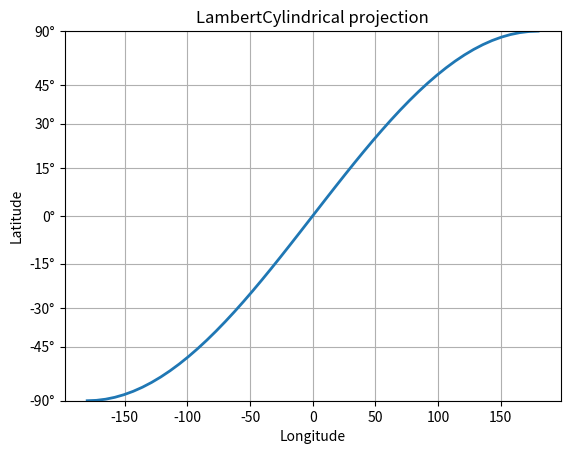

Write Python code to recreate this figure.
import numpy as np
from matplotlib import scale as mscale
from matplotlib import transforms as mtransforms
from matplotlib.ticker import FixedLocator, FuncFormatter
from numpy import ma


class LambertCylindricalLatitudeScale(mscale.ScaleBase):
    """# w    ww  .   d   e m  o  2  s  .   c  o m
    Scales data in range -pi/2 to pi/2 (-90 to 90 degrees) using
    the system used to scale latitudes in a LambertCylindrical__ projection.


    """

    # The scale class must have a member name that defines the string used
    # to select the scale.  For example,
    # gca().set_yscale("lambert_cylindrical")
    # would
    # be used to select this scale.
    name = "lambert_cylindrical"

    def __init__(self, axis, *, thresh=90, **kwargs) -> None:  # type: ignore
        """
        Any keyword arguments passed to set_xscale and set_yscale will
        be passed along to the scale's constructor.

        thresh: The degree above which to crop the data.
        """
        super().__init__(axis)
        if thresh > 90:
            raise ValueError("thresh must be less than 90")
        self.thresh = thresh

    def get_transform(self):  # type: ignore
        """
        Override this method to return a new instance that does the
        actual transformation of the data.

        The LambertCylindricalLatitudeTransform class is defined below as a
        nested class of this one.
        """
        return self.LambertCylindricalLatitudeTransform(self.thresh)

    def set_default_locators_and_formatters(self, axis):  # type: ignore
        """
        Override to set up the locators and formatters to use with the
        scale.  This is only required if the scale requires custom
        locators and formatters.  Writing custom locators and
        formatters is rather outside the scope of this example, but
        there are many helpful examples in :mod:`.ticker`.

        In our case, the LambertCylindrical example uses a fixed locator from
        -90 to 90
        degrees and a custom formatter to convert the radians to degrees and
        put a degree symbol after the value.
        """
        fmt = FuncFormatter(lambda x, pos=None: f"{x:.0f}\N{DEGREE SIGN}")
        axis.set(
            major_locator=FixedLocator(
                [-90, -45, -30, -15, 0, 15, 30, 45, 90]
            ),
            major_formatter=fmt,
            minor_formatter=fmt,
        )

    def limit_range_for_scale(self, vmin, vmax, minpos):  # type: ignore
        """
        Override to limit the bounds of the axis to the domain of the
        transform.  In the case of LambertCylindrical, the bounds should be
        limited to the threshold that was passed in.  Unlike the
        autoscaling provided by the tick locators, this range limiting
        will always be adhered to, whether the axis range is set
        manually, determined automatically or changed through panning
        and zooming.
        """
        return max(vmin, -self.thresh), min(vmax, self.thresh)

    class LambertCylindricalLatitudeTransform(mtransforms.Transform):
        # There are two value members that must be defined.
        # input_dims and output_dims specify number of input
        # dimensions and output dimensions to the transformation.
        # These are used by the transformation framework to do some
        # error checking and prevent incompatible transformations from
        # being connected together.  When defining transforms for a
        # scale, which are, by definition, separable and have only one
        # dimension, these members should always be set to 1.
        input_dims = output_dims = 1

        def __init__(self, thresh):  # type: ignore
            mtransforms.Transform.__init__(self)
            self.thresh = thresh

        def transform_non_affine(self, a):  # type: ignore
            """
            This transform takes a numpy array and returns a transformed copy.
            Since the range of the LambertCylindrical scale is limited by the
            user-specified threshold, the input array must be masked to
            contain only valid values.  Matplotlib will handle masked arrays
            and remove the out-of-range data from the plot.  However, the
            returned array *must* have the same shape as the input array, since
            these values need to remain synchronized with values in the other
            dimension.
            """
            masked = ma.masked_where((a < -self.thresh) | (a > self.thresh), a)
            if masked.mask.any():
                return ma.sin(masked * np.pi / 180)
            else:
                return np.sin(a * np.pi / 180)

        def inverted(self):  # type: ignore
            """
            Override this method so Matplotlib knows how to get the
            inverse transform for this transform.
            """
            return LambertCylindricalLatitudeScale.InvertedLambertCylindricalLatitudeTransform(  # noqa
                self.thresh
            )

    class InvertedLambertCylindricalLatitudeTransform(mtransforms.Transform):
        input_dims = output_dims = 1

        def __init__(self, thresh):  # type: ignore
            mtransforms.Transform.__init__(self)
            self.thresh = thresh

        def transform_non_affine(self, a):  # type: ignore
            return np.sinh(a)

        def inverted(self):  # type: ignore
            return LambertCylindricalLatitudeScale.LambertCylindricalLatitudeTransform(  # noqa
                self.thresh
            )


# Now that the Scale class has been defined, it must be registered so
# that Matplotlib can find it.
mscale.register_scale(LambertCylindricalLatitudeScale)


if __name__ == "__main__":
    import matplotlib.pyplot as plt

    t = np.linspace(-180.0, 180.0, 50)
    s = np.linspace(-90, 90, 50)

    plt.plot(t, s, "-", lw=2)
    plt.gca().set_yscale("lambert_cylindrical")
    plt.ylim(-90, 90)
    plt.xlabel("Longitude")
    plt.ylabel("Latitude")
    plt.title("LambertCylindrical projection")
    plt.grid(True)

    plt.show()
